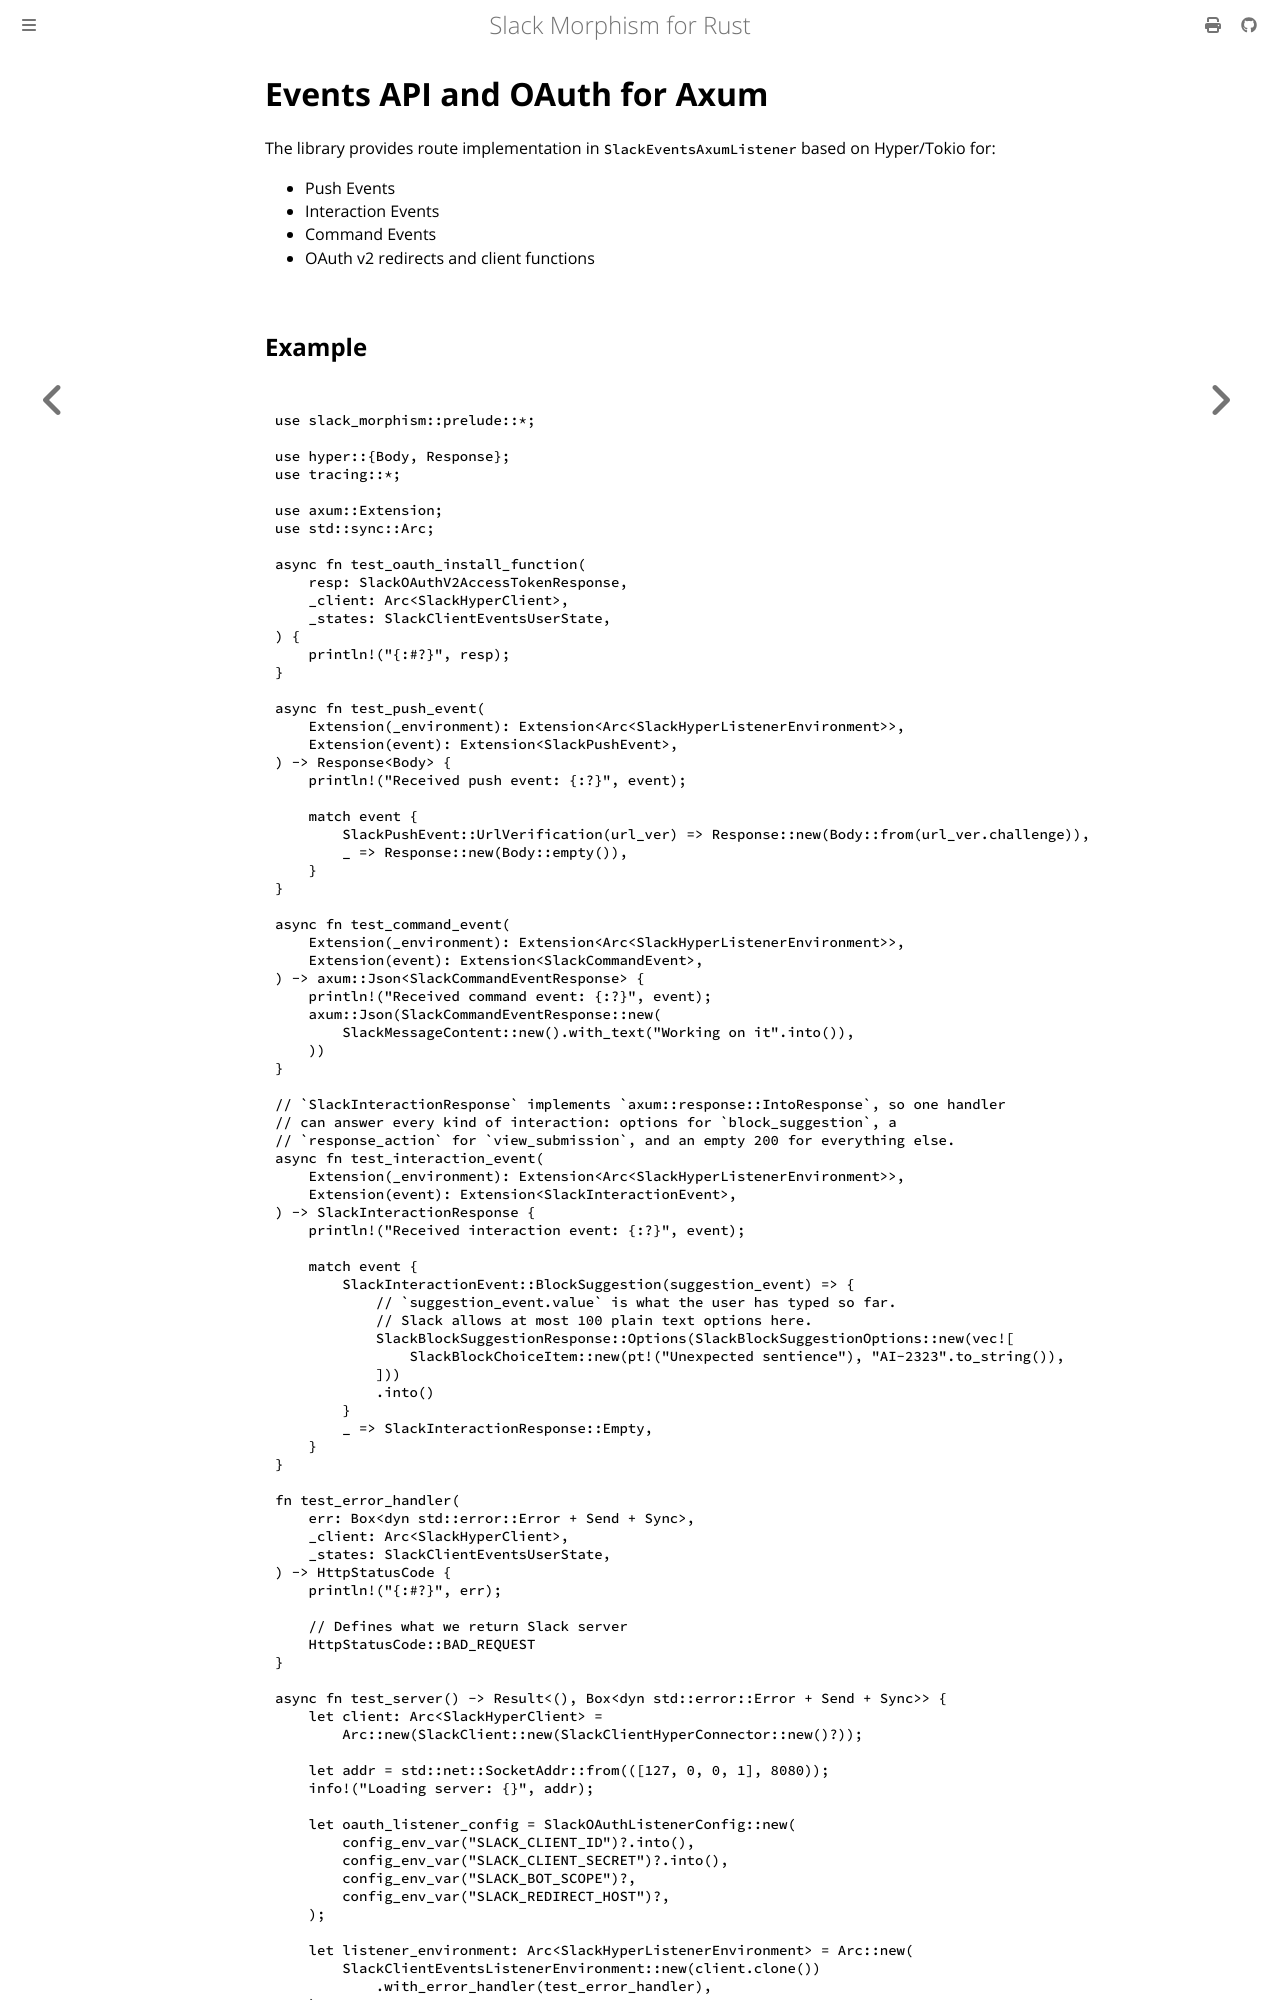

repository: abdolence/slack-morphism-rust · page: events-api-axum.html · generator: mdbook

 # Events API and OAuth for Axum

 The library provides route implementation in `SlackEventsAxumListener` based on Hyper/Tokio for:
 - Push Events
 - Interaction Events
 - Command Events
 - OAuth v2 redirects and client functions
